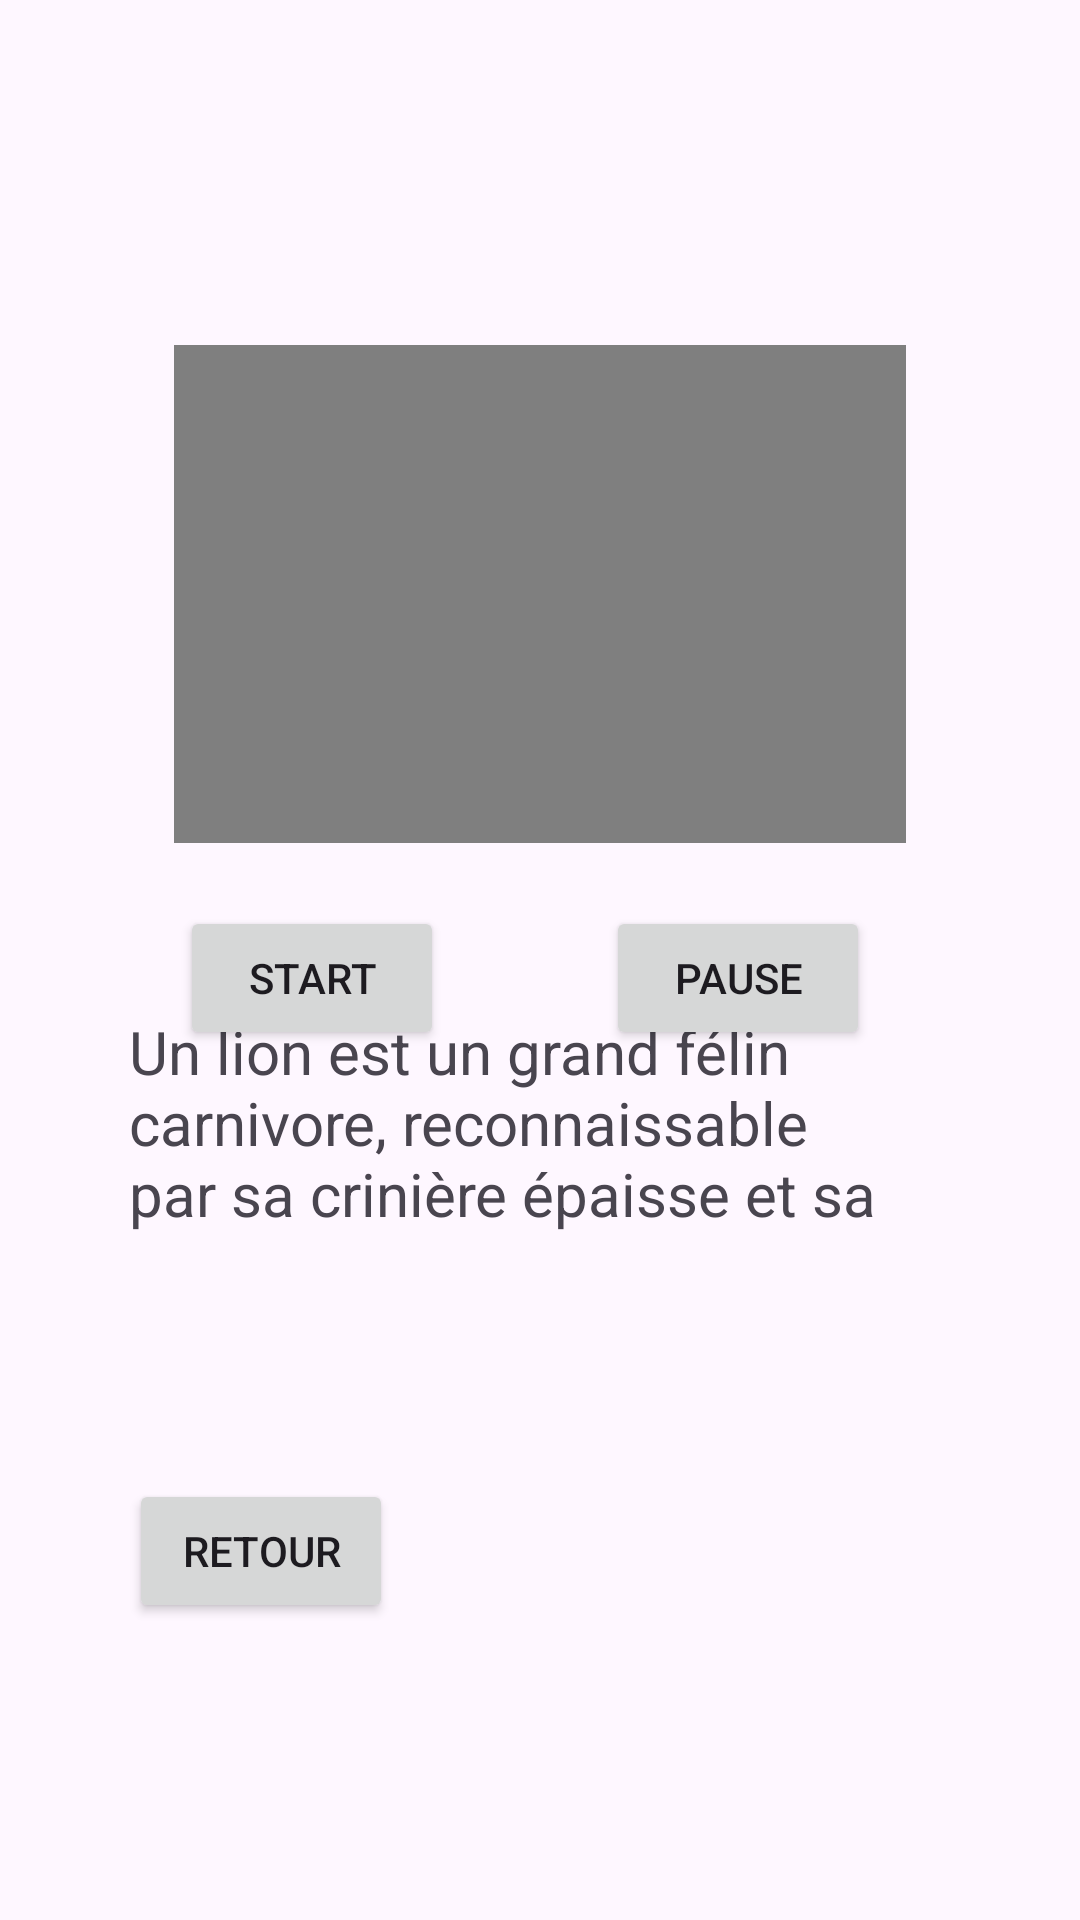

Produce the Android XML layout that renders to this screen, including the resource entries it uses.
<!-- AndroidManifest.xml: application theme Theme.AnimauxSauvages -->
<!-- res/layout/activity_detail_animal.xml -->
<?xml version="1.0" encoding="utf-8"?>
<androidx.constraintlayout.widget.ConstraintLayout xmlns:android="http://schemas.android.com/apk/res/android"
    xmlns:app="http://schemas.android.com/apk/res-auto"
    xmlns:tools="http://schemas.android.com/tools"
    android:layout_width="match_parent"
    android:layout_height="match_parent"
    tools:context=".DetailAnimal">

    <VideoView
        android:id="@+id/v1"
        android:layout_width="0dp"
        android:layout_height="166dp"
        android:layout_marginStart="58dp"
        android:layout_marginTop="115dp"
        android:layout_marginEnd="58dp"
        app:layout_constraintEnd_toEndOf="parent"
        app:layout_constraintStart_toStartOf="parent"
        app:layout_constraintTop_toTopOf="parent" />

    <Button
        android:id="@+id/b2"
        android:layout_width="wrap_content"
        android:layout_height="wrap_content"
        android:layout_marginTop="21dp"
        android:layout_marginEnd="12dp"
        android:text="Pause"
        app:layout_constraintEnd_toEndOf="@+id/v1"
        app:layout_constraintTop_toBottomOf="@+id/v1" />

    <Button
        android:id="@+id/b1"
        android:layout_width="wrap_content"
        android:layout_height="wrap_content"
        android:layout_marginStart="2dp"
        android:layout_marginTop="21dp"
        android:text="Start"
        app:layout_constraintStart_toStartOf="@+id/v1"
        app:layout_constraintTop_toBottomOf="@+id/v1" />

    <TextView
        android:id="@+id/t1"
        android:layout_width="0dp"
        android:layout_height="73dp"
        android:layout_marginStart="43dp"

        android:layout_marginEnd="43dp"
        android:layout_marginBottom="230dp"
        android:text="Un lion est un grand félin carnivore, reconnaissable par sa crinière épaisse et sa silhouette imposante."
        android:textAlignment="textStart"
        android:textSize="20sp"
        app:layout_constraintBottom_toBottomOf="parent"
        app:layout_constraintEnd_toEndOf="parent"
        app:layout_constraintStart_toStartOf="parent" />

    <Button
        android:id="@+id/b3"
        android:layout_width="wrap_content"
        android:layout_height="wrap_content"
        android:layout_marginStart="43dp"
        android:layout_marginBottom="99dp"
        android:text="Retour"
        app:layout_constraintBottom_toBottomOf="parent"
        app:layout_constraintStart_toStartOf="parent" />
</androidx.constraintlayout.widget.ConstraintLayout>
<!-- resources referenced by this layout -->
<resources>
  <style name="Theme.AnimauxSauvages" parent="Base.Theme.AnimauxSauvages" />
  <style name="Base.Theme.AnimauxSauvages" parent="Theme.Material3.DayNight.NoActionBar">
          
          
      </style>
</resources>
